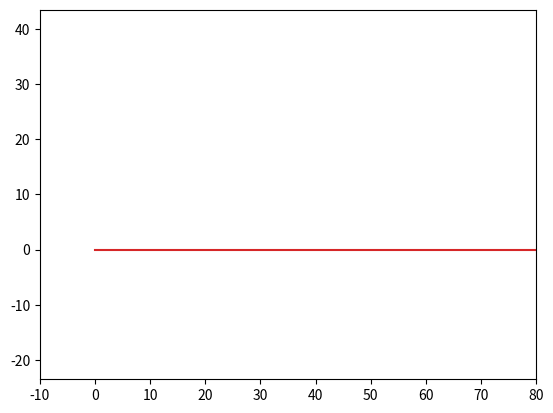

The script that saved this image: (Note: this script raises an exception after producing the figure.)
import matplotlib.animation as animation
import matplotlib.pyplot as plt
import numpy as np

fig, ax = plt.subplots()

cikloida_line, = plt.plot([], [], '-', lw=2)
dote, = plt.plot([], [], 'o', lw=10)
ball, = plt.plot([], [], '-', lw=2)
line, = plt.plot([0, 80], [0, 0])

def ball_move(R, t):
    phi = np.linspace(0, 2*np.pi, 1000)
    x_ball = R * np.cos(phi) + t / 600 * 190 * np.pi * R
    y_ball = R * np.sin(phi) + R
    return x_ball, y_ball

def cikloida_move(t, R):
    x = R * (t - np.sin(t))
    y = R * (1 - np.cos(t))
    return x, y

plt.axis('equal')
ax.set_xlim(-10, 80)
ax.set_ylim(-20, 40)

x, y = [], []
x_ball, y_ball = [], []


def animate(i):
    x.append(cikloida_move(R=5, t=i)[0])
    y.append(cikloida_move(R=5, t=i)[1])
    x_ball.append(ball_move(R=5, t=i)[0])
    y_ball.append(ball_move(R=5, t=i)[1])

    cikloida_line.set_data(x[:i], y[:i])
    dote.set_data(x[i], y[i])
    ball.set_data(x_ball[i], y_ball[i])
    

ani = animation.FuncAnimation(fig, animate, frames=50, interval=60)

ani.save('cikloida_move.gif')